pico-8 play session: hold ← + tap ❎

[t = 2 s] hold ← ~2s, tap ❎ ~4×
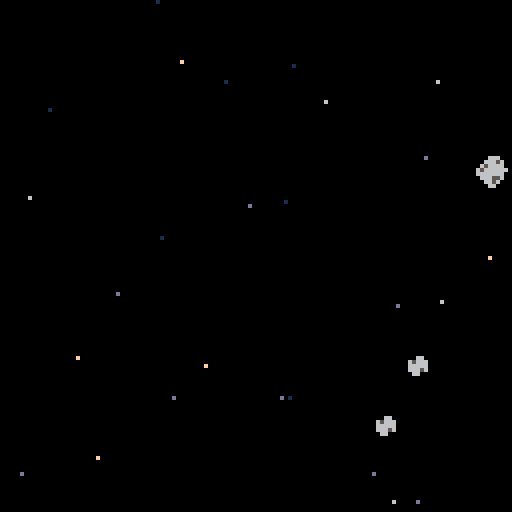
[t = 4 s] hold ← ~4s, tap ❎ ~7×
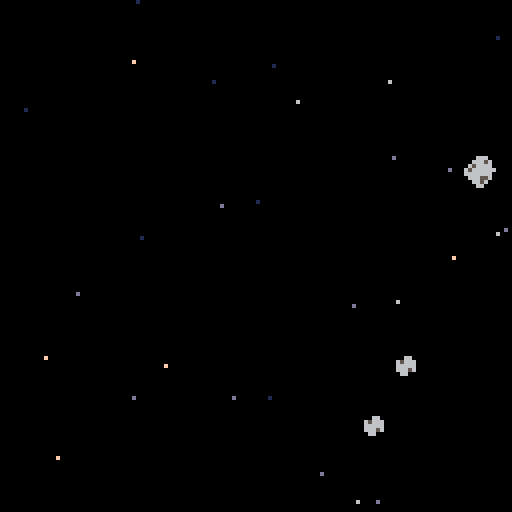
[t = 6 s] hold ← ~6s, tap ❎ ~10×
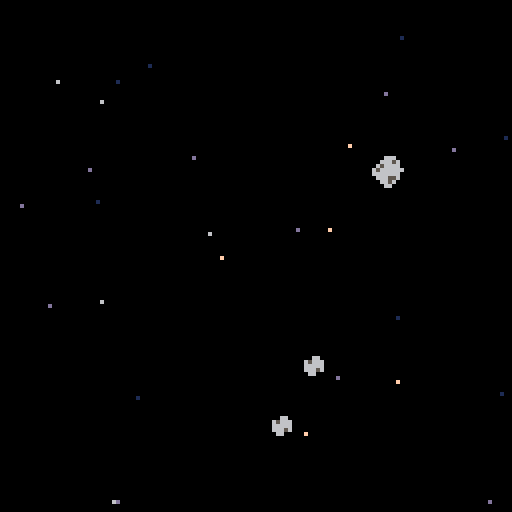
[t = 8 s] hold ← ~8s, tap ❎ ~14×
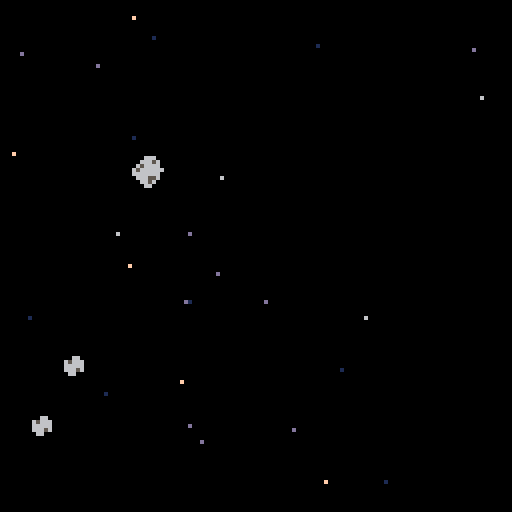

pico-8 cartridge
version 38
__lua__
function _init()
	create_stars()
	create_asteroids()
end

function _update60()
	update_stars()
	update_asteroids()
end

function _draw()
cls()
for s in all(stars) do
	pset(s.x,s.y,s.col)
end
for a in all(asteroids) do
	spr(a.style,a.x,a.y)
end
end
-->8
--background

function create_stars()
stars={}
for i=1,20 do
new_star = {
	x = rnd(128),
	y = rnd(128),
	col = rnd({15,6,13}),
	speed = 1+rnd(1)
}
add(stars,new_star)
end
for i=1,8 do
new_star = {
	x = rnd(128),
	y = rnd(128),
	col = 1,
	speed = 0.5+rnd(0.5)
}
add(stars,new_star)
end
end

function update_stars()
for s in all(stars) do
	s.x-=s.speed
	if s.x<0 then
		s.x=128
		s.y=rnd(128)
	end
end
end
-->8
--asteroid

function create_asteroids()
asteroids={}
for i=1,3 do
new_asteroid = {
	x = rnd({136,144, 162}),
	y = rnd(120),
	style = rnd({6,7,8}),
	speed = 0.5
}
add(asteroids,new_asteroid)
end
end

function update_asteroids()
for a in all(asteroids) do
	a.x-=a.speed
	if a.x<-8 then
		a.x=rnd({136,144, 162})
		a.y=rnd(120)
		style = rnd({6,7,8})
	end
end
end
__gfx__
0000000006bb000009999990000000000000000080899a7000066600000000000000000000000000000000000000000000000000000000000000000000000000
000000000033333000aaaa9002c3a98000600000000000000066656000066000000566000000feee222999eeeee0000008000000000000000000000000000000
007007006b3bbb000aacacaa00000000000070008089a700065666600656660006666660000fee88882299999e88800000000000000000000000000000000000
000770000b3b7cbb00aaaaa000000000000000600000000065666666066666006655656600fee88888822999eeee880000000000000000000000000000000000
000770000b3bccbb00a00aa00000000006000600000000006666666006665600066566560fee88888828229eeee8800000000000000000000000000000000000
007007006b3bbb000117871100000000000000008089a700066655600066000000666660fee88888828222299e88888000000000000000000000000000000000
00000000003333300a17871a02c3a9800070000000000000006656000000000000066000feee88888828222999e8888880080000000000000000000000000000
0000000006bb000009178719000000000000000080899a70000660000000000000000000fee8e88888822229999ee88000000000000000000000000000000000
000000000000000001007001000000000000000000000000000000000000000000000000feee88882822222999eeeee800000000000000000000000000000000
000000000000000001077701000000000000000000000000000000000000000000000000fee8e888828222299eeee88880000800000000000000000000000000
000000000000000008007008000000000000000000000000000000000000000000000000fee8888888282229eeee880000000000000000000000000000000000
0000000000000000070070070000000000000000000000000000000000000000000000000fee88888882229eee88888800000000000000000000000000000000
00000000000000000800000800000000000000000000000000000000000000000000000000fee88882822999e888800000000000000000000000000000000000
000000000000000007007007000000000000000000000000000000000000000000000000000fee8888229eeeee80008000000000000000000000000000000000
0000000000000000000000000000000000000000000000000000000000000000000000000000feee222999000000000000000000000000000000000000000000
00000000000000000a00700a00000000000000000000000000000000000000000000000000000000000000000000000000000000000000000000000000000000
00000000666666660000000000000000000000000000000000000000000000000000000000000000000000000000000000000000000000000000000000000000
000000006dddddd10000000000000000000000000000000000000000000000000000000000000000000000000000000000000000000000000000000000000000
000000006d1111d10000000000000000000000000000000000000000000000000000000000000000000000000000000000000000000000000000000000000000
000000006d1dd6d10000000000000000000000000000000000000000000000000000000000000000000000000000000000000000000000000000000000000000
000000006d1dd6d10000000000000000000000000000000000000000000000000000000000000000000000000000000000000000000000000000000000000000
000000006d1666d10000000000000000000000000000000000000000000000000000000000000000000000000000000000000000000000000000000000000000
000000006dddddd10000000000000000000000000000000000000000000000000000000000000000000000000000000000000000000000000000000000000000
00000000111111110000000000000000000000000000000000000000000000000000000000000000000000000000000000000000000000000000000000000000
__map__
0000000000210000000000000021000000000000000000000000000000000000000000000000000000000000000000000000000000000000000000000000000000000000000000000000000000000000000000000000000000000000000000000000000000000000000000000000000000000000000000000000000000000000
0000000000210000000000000021000000000000000000000000000000000000000000000000000000000000000000000000000000000000000000000000000000000000000000000000000000000000000000000000000000000000000000000000000000000000000000000000000000000000000000000000000000000000
0000060000210006000000000021000000000000000000000000000000000000000000000000000000000000000000000000000000000000000000000000000000000000000000000000000000000000000000000000000000000000000000000000000000000000000000000000000000000000000000000000000000000000
00000000000000000000090a0b0c000000000000000000000000000000000000000000000000000000000000000000000000000000000000000000000000000000000000000000000000000000000000000000000000000000000000000000000000000000000000000000000000000000000000000000000000000000000000
05010300000000000000191a1b1c350000000000000000000000000000000000000000000000000000000000000000000000000000000000000000000000000000000000000000000000000000000000000000000000000000000000000000000000000000000000000000000000000000000000000000000000000000000000
0000000000262400000000000004020000000000000000000000000000000000000000000000000000000000000000000000000000000000000000000000000000000000000000000000000000000000000000000000000000000000000000000000000000000000000000000000000000000000000000000000000000000000
0000000007000000002100000000120000000000000000000000000000000000000000000000000000000000000000000000000000000000000000000000000000000000000000000000000000000000000000000000000000000000000000000000000000000000000000000000000000000000000000000000000000000000
0000000000000000002100000000000000000000000000000000000000000000000000000000000000000000000000000000000000000000000000000000000000000000000000000000000000000000000000000000000000000000000000000000000000000000000000000000000000000000000000000000000000000000
0000000000000000002100000000000000000000000000000000000000000000000000000000000000000000000000000000000000000000000000000000000000000000000000000000000000000000000000000000000000000000000000000000000000000000000000000000000000000000000000000000000000000000
